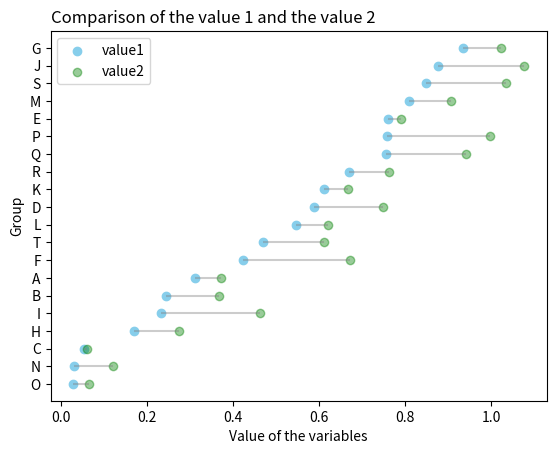

This figure's Python source:
# libraries
import numpy as np
import pandas as pd
import matplotlib.pyplot as plt

# Create a dataframe
value1 = np.random.uniform(size=20)
value2 = value1 + np.random.uniform(size=20) / 4
df = pd.DataFrame({'group': list(map(chr, range(65, 85))), 'value1': value1, 'value2': value2})

# Reorder it following the values of the first value:
ordered_df = df.sort_values(by='value1')
my_range = range(1, len(df.index) + 1)

# The vertical plot is made using the hline function
# I load the seaborn library only to benefit the nice looking feature
# import seaborn as sns

plt.hlines(y=my_range, xmin=ordered_df['value1'], xmax=ordered_df['value2'], color='grey', alpha=0.4)
plt.scatter(ordered_df['value1'], my_range, color='skyblue', alpha=1, label='value1')
plt.scatter(ordered_df['value2'], my_range, color='green', alpha=0.4, label='value2')
plt.legend()

# Add title and axis names
plt.yticks(my_range, ordered_df['group'])
plt.title("Comparison of the value 1 and the value 2", loc='left')
plt.xlabel('Value of the variables')
plt.ylabel('Group')

plt.show()